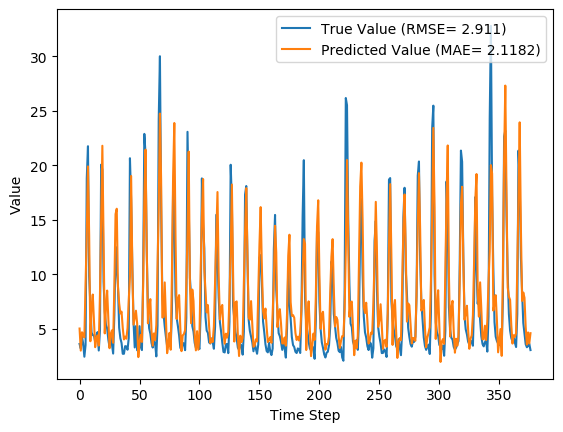

Source data for this figure (header and first rows):
y_true, y_pred, y_true_scaled, y_pred_scaled
3.63, 5.045, 0.08847, 0.1327
3.21, 3.022, 0.07534, 0.06947
4.29, 4.705, 0.1091, 0.1221
3.67, 4.502, 0.08972, 0.1157
2.46, 4.228, 0.05189, 0.1072
3.54, 9.184, 0.08565, 0.2621
18.82, 13.68, 0.5633, 0.4026
21.76, 19.91, 0.6552, 0.5973
9.83, 13.58, 0.2823, 0.3996
7.16, 3.878, 0.1988, 0.09623
4.67, 7.027, 0.121, 0.1946
4.44, 8.161, 0.1138, 0.2301
4.4, 5.639, 0.1125, 0.1513
3.83, 3.336, 0.09472, 0.07929
4.42, 4.138, 0.1132, 0.1043
4.72, 4.411, 0.1225, 0.1129
3.03, 3.481, 0.06971, 0.0838
4.87, 8.171, 0.1272, 0.2304
20.07, 14.71, 0.6024, 0.4349
19.62, 21.8, 0.5883, 0.6565
9.33, 13.1, 0.2666, 0.3846
6.56, 4.599, 0.1801, 0.1187
5.37, 6.947, 0.1429, 0.1922
5.07, 8.525, 0.1335, 0.2415
4.02, 5.847, 0.1007, 0.1578
3.34, 3.242, 0.0794, 0.07632
4.47, 4.565, 0.1147, 0.1177
3.61, 4.878, 0.08784, 0.1275
2.75, 3.738, 0.06096, 0.09183
6.28, 8.883, 0.1713, 0.2527
12.55, 15.54, 0.3673, 0.4607
10.44, 16.03, 0.3013, 0.476
9.01, 8.909, 0.2566, 0.2535
5.12, 7.362, 0.135, 0.2051
4.16, 6.428, 0.105, 0.1759
3.72, 6.599, 0.09128, 0.1813
2.73, 5.102, 0.06033, 0.1345
2.73, 4.043, 0.06033, 0.1014
3.43, 4.304, 0.08221, 0.1095
3.4, 4.11, 0.08128, 0.1035
3.1, 5.094, 0.0719, 0.1342
4.17, 7.616, 0.1053, 0.2131
20.66, 9.796, 0.6208, 0.2812
16.78, 19.03, 0.4995, 0.5699
10.67, 10.47, 0.3085, 0.3024
5.59, 5.398, 0.1497, 0.1437
3.31, 6.053, 0.07846, 0.1642
5.26, 6.678, 0.1394, 0.1837
3.05, 5.52, 0.07033, 0.1476
3.04, 2.424, 0.07002, 0.05078
5.26, 3.766, 0.1394, 0.09273
3.41, 4.464, 0.08159, 0.1145
3.07, 3.817, 0.07096, 0.09431
9.62, 8.935, 0.2757, 0.2543
22.89, 17.04, 0.6905, 0.5077
21.04, 21.45, 0.6327, 0.6454
12.14, 12.46, 0.3545, 0.3644
7.0, 5.526, 0.1938, 0.1477
5.08, 6.829, 0.1338, 0.1885
4.58, 7.742, 0.1182, 0.217
... 317 more rows
